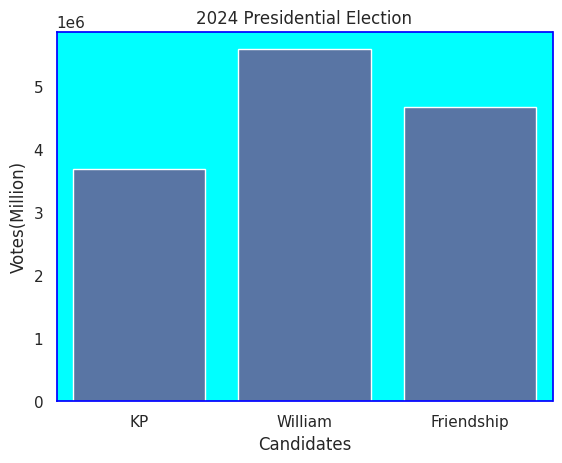

Recreate this plot in Python.
import seaborn as sns
import matplotlib.pyplot as plt
import pandas as pd

election={'votes': [3690466, 5586019, 4671021],
          'candidates': ['KP', 'William', 'Friendship']}
data=pd.DataFrame(election)
sns.set_theme(style='dark', rc={'axes.edgecolor': 'blue', 'axes.facecolor': 'cyan'})
sns.barplot(x='candidates', y='votes', data=data)
plt.title('2024 Presidential Election')
plt.xlabel('Candidates')
plt.ylabel('Votes(Million)')
plt.show()

